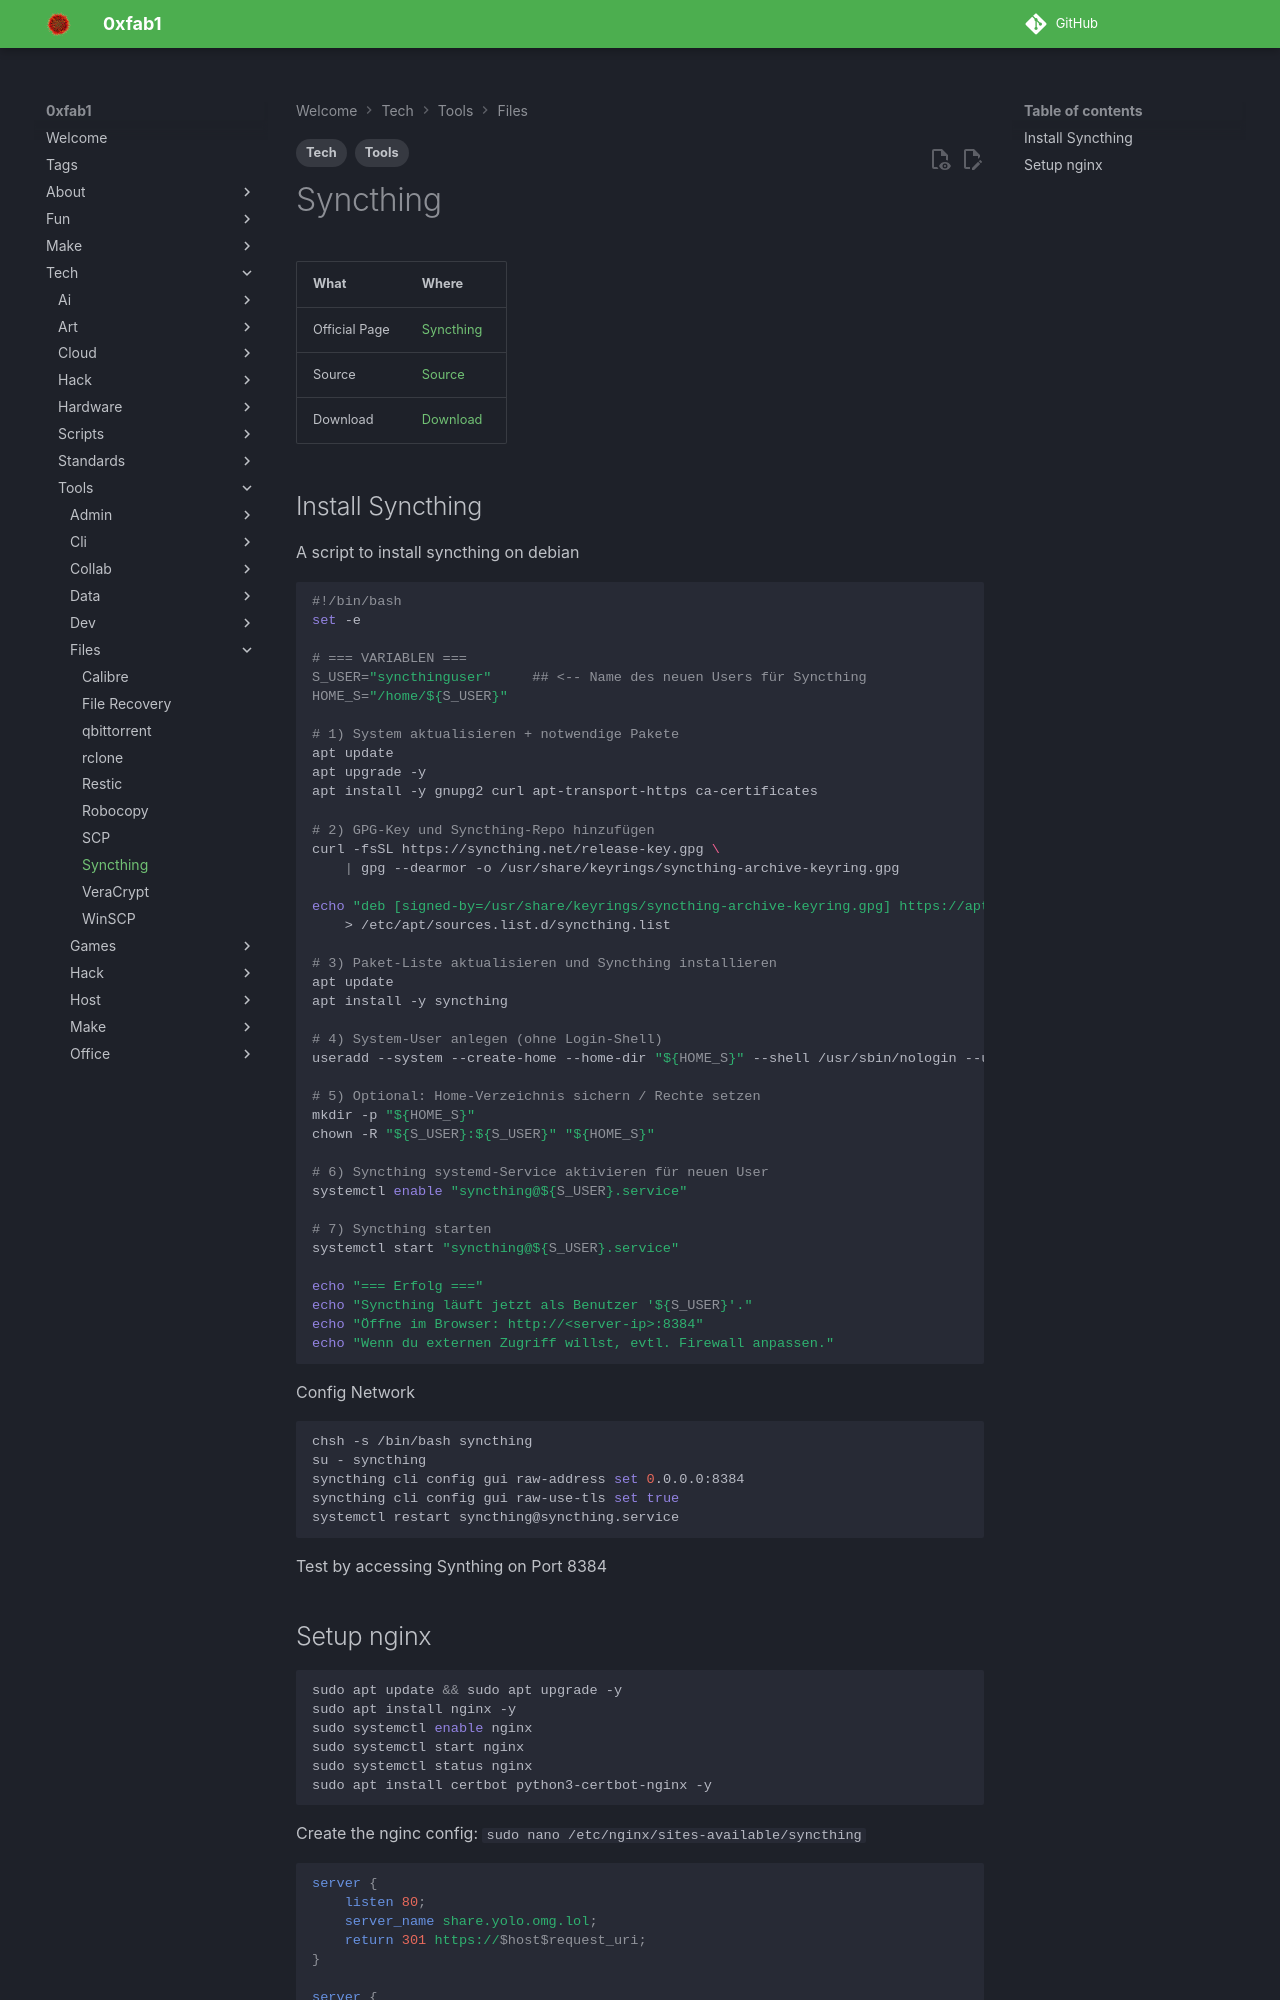

repository: FullByte/FullByte.github.io · page: tech/tools/files/syncthing.html · generator: mkdocs

---
date: 2023-12-22
modified: 2025-12-09
description: A script to install syncthing on debian
tags:
- Tech
- Tools
---

# Syncthing

| What          | Where                                            |
|---------------|--------------------------------------------------|
| Official Page | [Syncthing](https://syncthing.net/)              |
| Source        | [Source](https://github.com/syncthing/syncthing) |
| Download      | [Download](https://syncthing.net/downloads/)     |

## Install Syncthing

A script to install syncthing on debian

``` sh
#!/bin/bash
set -e

# === VARIABLEN ===
S_USER="syncthinguser"     ## <-- Name des neuen Users für Syncthing
HOME_S="/home/${S_USER}"

# 1) System aktualisieren + notwendige Pakete
apt update
apt upgrade -y
apt install -y gnupg2 curl apt-transport-https ca-certificates

# 2) GPG-Key und Syncthing-Repo hinzufügen
curl -fsSL https://syncthing.net/release-key.gpg \
    | gpg --dearmor -o /usr/share/keyrings/syncthing-archive-keyring.gpg

echo "deb [signed-by=/usr/share/keyrings/syncthing-archive-keyring.gpg] https://apt.syncthing.net/ syncthing stable-v2" \
    > /etc/apt/sources.list.d/syncthing.list

# 3) Paket-Liste aktualisieren und Syncthing installieren
apt update
apt install -y syncthing

# 4) System-User anlegen (ohne Login-Shell)
useradd --system --create-home --home-dir "${HOME_S}" --shell /usr/sbin/nologin --user-group "${S_USER}"

# 5) Optional: Home-Verzeichnis sichern / Rechte setzen
mkdir -p "${HOME_S}"
chown -R "${S_USER}:${S_USER}" "${HOME_S}"

# 6) Syncthing systemd-Service aktivieren für neuen User
systemctl enable "syncthing@${S_USER}.service"

# 7) Syncthing starten
systemctl start "syncthing@${S_USER}.service"

echo "=== Erfolg ==="
echo "Syncthing läuft jetzt als Benutzer '${S_USER}'."
echo "Öffne im Browser: http://<server-ip>:8384"
echo "Wenn du externen Zugriff willst, evtl. Firewall anpassen."
```

Config Network

```sh
chsh -s /bin/bash syncthing
su - syncthing
syncthing cli config gui raw-address set 0.0.0.0:8384
syncthing cli config gui raw-use-tls set true
systemctl restart syncthing@syncthing.service
```

Test by accessing Synthing on Port 8384
